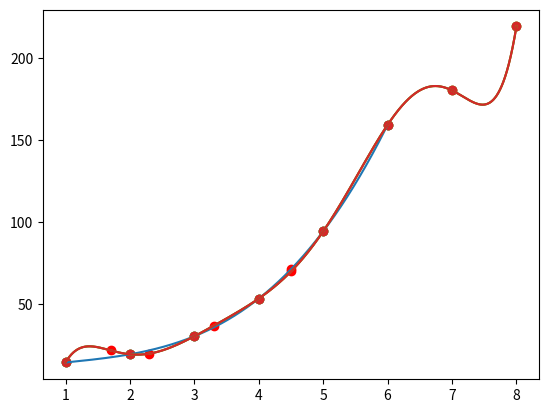

Python code for this plot:
import numpy as np
from matplotlib import pyplot as plt
from math import factorial


class NewtonDivDiff:
    """The NewtonDivDiff class represents the polynomial that interpolates the given points.
    If new points are discovered it can calculate the new coefficients without losing the old calculations thus saving on computation time.
    """

    def __init__(
        self, x: np.ndarray | list[float], f_x: np.ndarray | list[float]
    ) -> None:
        """Initialize the NewtonDivDiff Method for x, f_x.

        Args:
            x (np.ndarray | list[float]): The x coordinate of the points that you want to interpolate over.
            f_x (np.ndarray | list[float]): The f value of the corresponding x values.
        """

        if type(x) is not np.ndarray:
            x = np.array(x)
        self.x = x
        if type(f_x) is not np.ndarray:
            f_x = np.array(f_x)
        self.f_x = f_x
        self.n = len(x)

        self.div_diff = np.zeros((self.n, self.n))
        self.gen_coeff()

    def gen_coeff(self) -> None:
        """This function generates the coefficients of the polynomial using the points given during the initialization."""
        self.div_diff[:, 0] += self.f_x.T

        for j in range(1, self.n):
            for i in range(j, self.n):
                self.div_diff[i][j] = (
                    self.div_diff[i][j - 1] - self.div_diff[i - 1][j - 1]
                ) / (self.x[i] - self.x[i - 1])

        self.coeff = np.array([self.div_diff[i][i] for i in range(self.n)])

    def get_coeff(self) -> np.ndarray:
        """This function returns the coefficients of the interpolating polynomial

        Returns:
            np.ndarray: The coeffient are ordered from the coefficient of lowest exponent of x to the highest exponent of x.
        """
        return self.coeff

    def poly_val(self, target_x: float) -> float:
        """This function returns the extimated value of the function at target_x

        Args:
            target_x (float): The value of x for which you estimate the function.

        Returns:
            float: The extimated value of the function at target_x
        """
        est_value = self.coeff[0]
        product = 1
        for i in range(1, self.n):
            product *= target_x - self.x[i - 1]
            term = self.coeff[i] * product / factorial(i)
            est_value += term

        return est_value

    def poly_mul_points(self, X: np.ndarray | list[float]) -> np.ndarray:
        """This function calculates the estimated value of the function at a range of given values of X.

        Args:
            X (np.ndarray | list[float]): All the values of X at which we want the extimate of f.

        Returns:
            np.ndarray: The estimated value of f at the points in X in the same order.
        """
        if type(X) is not np.ndarray:
            X = np.array(X)
        res = np.zeros(X.shape) + self.coeff[0]
        product = np.ones(X.shape)

        for i in range(1, self.n):
            product *= X - self.x[i - 1]
            term = self.coeff[i] * product / factorial(i)
            res += term

        return res

    def refine_poly(
        self, x_new: np.ndarray | list[float], f_x_new: np.ndarray | list[float]
    ) -> None:
        """This function refines the coefficients of the interpolating polynomial by considering new points on the domain of the original function whose value is already known.

        Args:
            x_new (np.ndarray | list[float]): The x coordinte of new points that we want to use to refine the coefficients
            f_x_new (np.ndarray | list[float]): The value of f for the corresponding x in x_new
        """
        if type(x_new) is not np.ndarray:
            x_new = np.array(x_new)
        if type(f_x_new) is not np.ndarray:
            f_x_new = np.array(f_x_new)
        n_new = self.n + len(x_new)

        self.div_diff = np.append(self.div_diff, np.zeros((len(x_new), self.n)), 0)
        self.div_diff = np.append(
            self.div_diff, np.zeros((self.n + len(x_new), len(x_new))), 1
        )

        self.x = np.append(self.x, x_new, 0)
        self.f_x = np.append(self.f_x, f_x_new, 0)

        self.div_diff[self.n : n_new, 0] += f_x_new

        for j in range(1, n_new):
            for i in range(self.n, n_new):
                self.div_diff[i][j] = (
                    self.div_diff[i][j - 1] - self.div_diff[i - 1][j - 1]
                ) / (self.x[i] - self.x[i - 1])

        self.n = n_new
        self.coeff = np.array([self.div_diff[i][i] for i in range(self.n)])

    def plot(
        self,
        target_x: np.ndarray | list[float] | float | None = None,
        res: int = 10_000,
    ) -> None:
        """This function plots the interpolating polynomial while representing the points of interpolation using blue dots and the target_x with red dots.

        Args:
            target_x (np.ndarray | list[float] | float | None, optional): The values of x for which you want to have the estimated value on the plot. Defaults to None.
            res (int, optional): The no of points in the given domain that you want matplotlib to use for plotting the polynomial. Defaults to 10_000.
        """
        X = np.linspace(self.x[0], self.x[-1], res)
        plt.plot(X, self.poly_mul_points(X))
        plt.scatter(self.x, self.f_x)
        if target_x is not None:
            if type(target_x) is float:
                plt.scatter(target_x, self.poly_val(target_x), c="red")
            else:
                plt.scatter(target_x, self.poly_mul_points(target_x), c="red")
        plt.show()


if __name__ == "__main__":
    x = np.array([1, 2, 3, 4, 5, 6])
    f_x = np.array([14.5, 19.5, 30.5, 53.5, 94.5, 159.5])

    target_x = 4.5
    poly = NewtonDivDiff(x, f_x)
    coeff = poly.get_coeff()

    print(coeff)

    est_value = poly.poly_val(target_x)
    print("Exact Value of f(4.5) =", 71.375)
    print("Estimated Value of f(4.5) =", est_value)
    print("Error in estimation =", np.abs(est_value - 71.375))

    poly.plot(4.5)

    x_new = [7, 8]
    f_x_new = [180.5, 219.5]

    poly.refine_poly(x_new, f_x_new)
    est_value = poly.poly_val(target_x)
    print("Exact Value of f(4.5) =", 71.375)
    print("Estimated Value of f(4.5) =", est_value)
    print("Error in estimation =", np.abs(est_value - 71.375))

    poly.plot()
    poly.plot(4.5)
    poly.plot([1.7, 2.3, 3.3])
